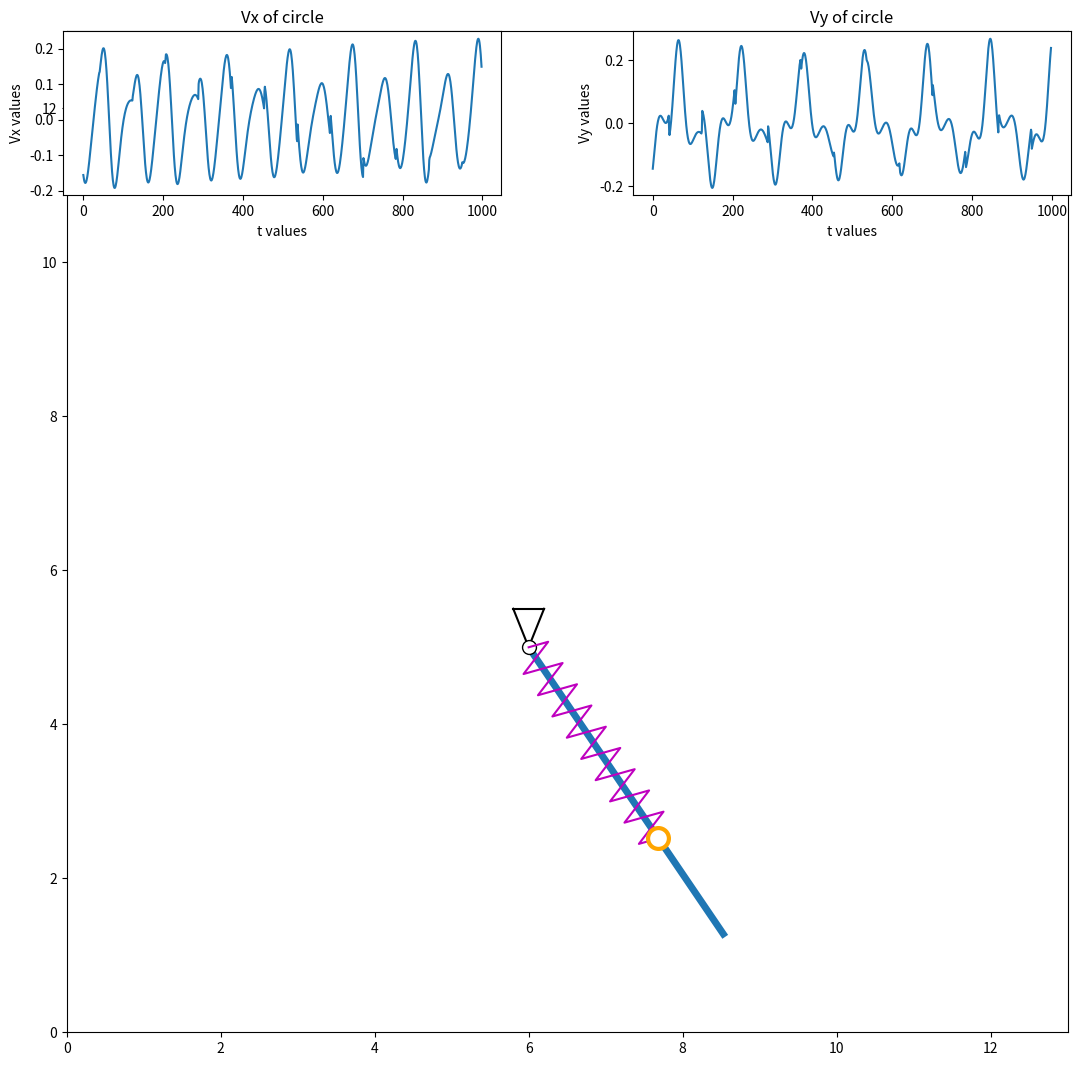

The script that saved this image:
import matplotlib.pyplot as plt
import numpy as np
from matplotlib.animation import FuncAnimation

if __name__ == '__main__':
    t = np.linspace(0, 20, 1000)

    x = abs(np.cos(1.9 * t)) + np.sin(2 * t) + 2
    s = abs(x)
    L = 4.5
    l = 3
    A = 2
    w = 2
    phi_o = 22.5
    phi = A * np.sin(w * t + phi_o)
    # точечка О
    X_o = 6
    Y_o = 5
    #основание над точечкой О
    Bx = X_o
    By = Y_o
    Cx = Bx - 0.2;
    Cy = By + 0.5
    Dx = Bx + 0.2;
    Dy = Cy
    # штучка для стержня
    X_l = X_o + L * np.cos(phi)
    Y_l = Y_o + L * np.sin(phi)
    # пружинка
    #матрица поворота
    def Rot2D(X, Y, Phi):
        RotX = X * np.cos(Phi) - Y * np.sin(Phi)
        RotY = X * np.sin(Phi) + Y * np.cos(Phi)
        return RotX, RotY
    n = 20
    sh = 0.25
    b = 1 / (n - 2)
    x_P = np.zeros(n)
    y_P = np.zeros(n)
    x_P[0] = 0
    x_P[n - 1] = 1
    y_P[0] = 0
    y_P[n - 1] = 0
    for i in range(n - 2):
        x_P[i + 1] = b * (i + 1) - b / 2
        y_P[i + 1] = sh * (-1) ** i
    #колечко
    X_m = X_o + s * np.cos(phi)
    Y_m = Y_o + s * np.sin(phi)

    Vx0 = np.diff(X_m )
    Vy0 = np.diff(Y_m )

    #отрисовочка
    fig = plt.figure(figsize=(13, 13))
    ax = fig.add_subplot(1, 1, 1)
    plt.xlim(0, 13)
    plt.ylim(0, 13)
    ax.set_aspect(1)

    #наши линии и точечки на графике
    LineBC = ax.plot([Bx, Cx], [By, Cy], c='k')[0]
    LineCD = ax.plot([Cx, Dx], [Cy, Dy], c='k')[0]
    LineDB = ax.plot([Dx, Bx], [Dy, By], c='k')[0]
    Line_OM = ax.plot([X_o,X_l[0]],[Y_o, Y_l[0]], lw = 5)[0]
    O, = ax.plot(X_o, Y_o, marker='o', ms=10, mec='k', c='w')
    Rx, Ry = Rot2D(x_P * s[0], y_P, phi[0])
    Spring = ax.plot(Rx + X_o, Ry + Y_o, c = 'm')[0]
    Point_M = ax.plot(X_m[0], Y_m[0], marker='o', ms=15, mew=3, mec="orange", c='w')[0]

    ax2 = fig.add_subplot(4, 2, 1)
    ax2.plot(Vx0)
    plt.title('Vx of circle')
    plt.xlabel('t values')
    plt.ylabel('Vx values')

    ax3 = fig.add_subplot(4, 2, 2)
    ax3.plot(Vy0)
    plt.title('Vy of circle')
    plt.xlabel('t values')
    plt.ylabel('Vy values')

    plt.subplots_adjust(wspace=0.3, hspace=0.7)

    #ну собственно кино
    def Kino(i):
        LineBC.set_data([Bx, Cx], [By, Cy])
        LineCD.set_data([Cx, Dx], [Cy, Dy])
        LineDB.set_data([Dx, Bx], [Dy, By])
        Rx, Ry = Rot2D(x_P * s[i],y_P, phi[i])
        Spring.set_data(Rx + X_o, Ry + Y_o)
        Point_M.set_data(X_m[i] , Y_m[i])
        Line_OM.set_data([X_o,X_l[i]],[Y_o, Y_l[i]])
        return [LineBC, LineDB, LineCD, Spring, Line_OM,Point_M]

    anima = FuncAnimation(fig, Kino,  frames=1000, interval=100)

    plt.show()
